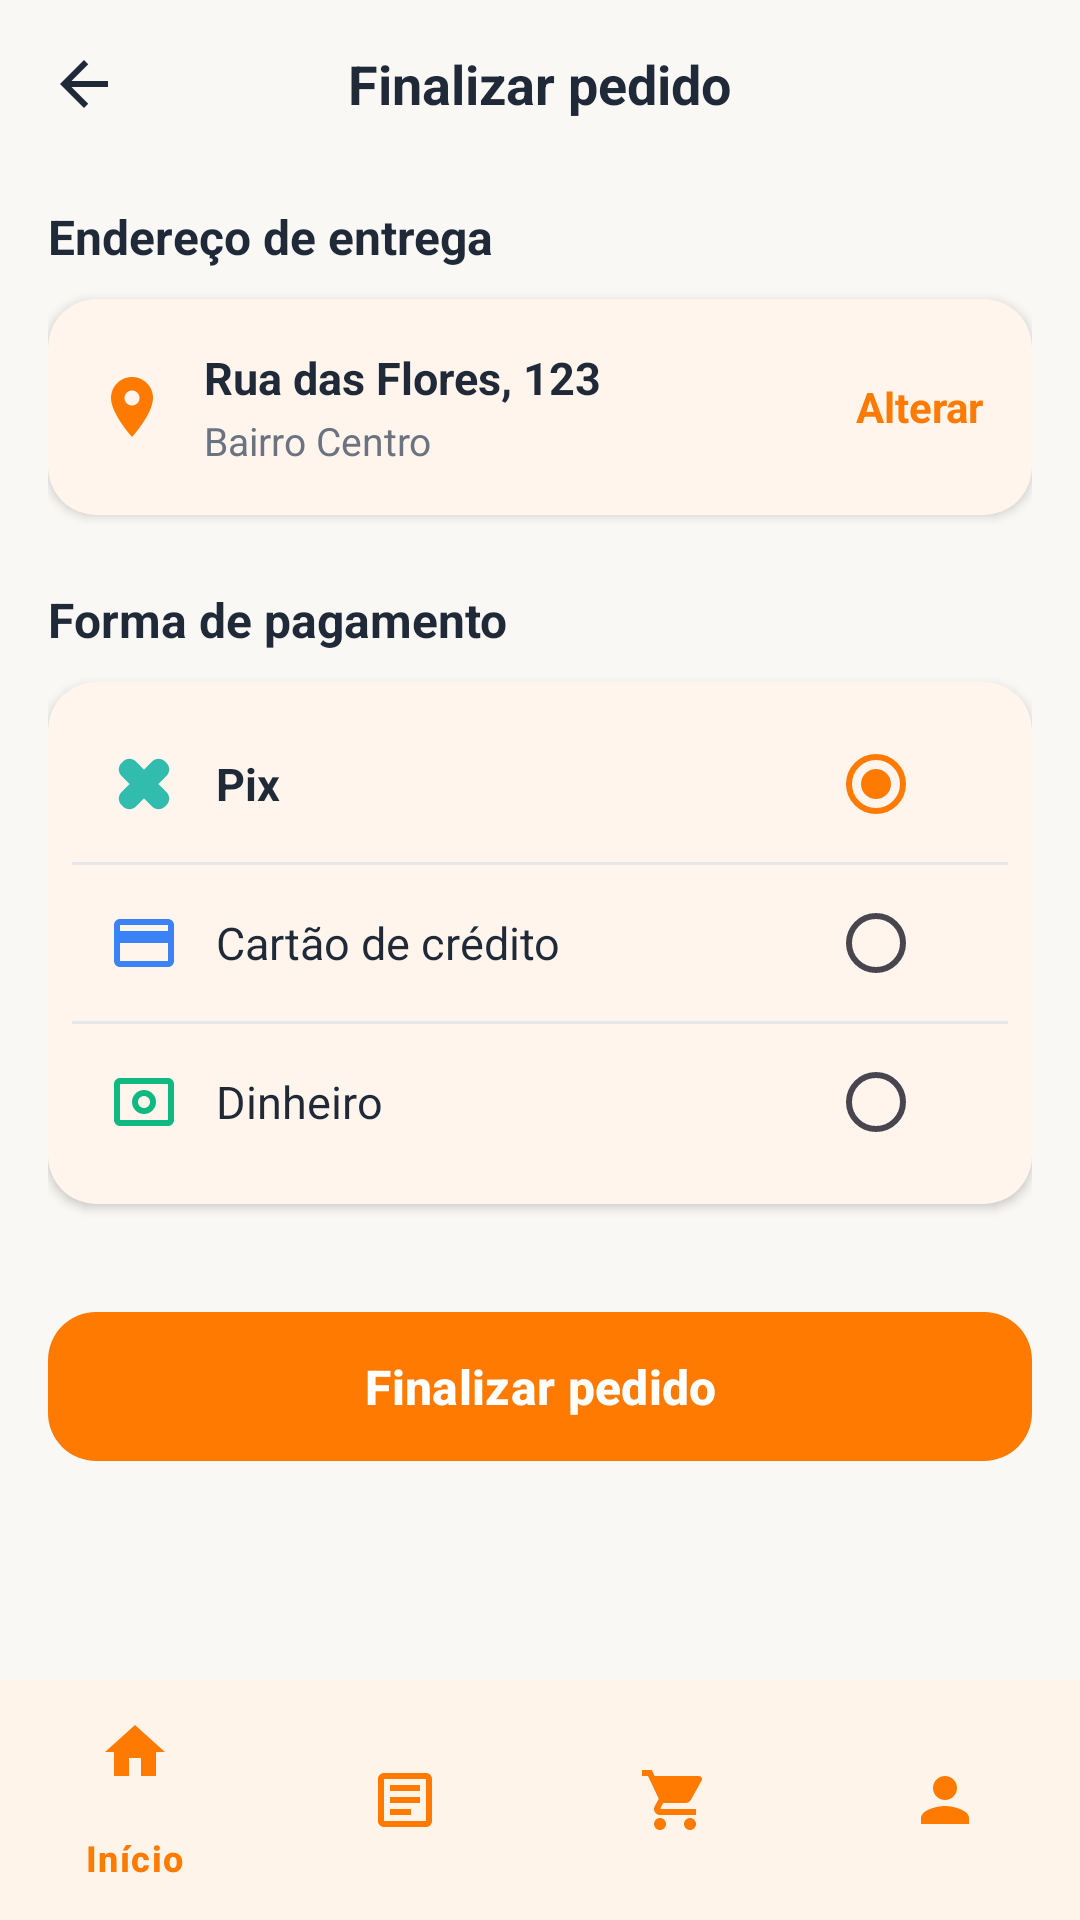

Here is an Android app screen rendered from its layout file. Give the layout XML and the strings, colors and styles it references.
<!-- AndroidManifest.xml: application theme Theme.PadariaZero -->
<!-- res/layout/activity_checkout.xml -->
<?xml version="1.0" encoding="utf-8"?>
<androidx.constraintlayout.widget.ConstraintLayout xmlns:android="http://schemas.android.com/apk/res/android"
    xmlns:app="http://schemas.android.com/apk/res-auto"
    android:layout_width="match_parent"
    android:layout_height="match_parent"
    android:background="@color/light_background">

    
    <RelativeLayout
        android:id="@+id/topBarCheckout"
        android:layout_width="match_parent"
        android:layout_height="56dp"
        android:paddingHorizontal="16dp"
        app:layout_constraintTop_toTopOf="parent">

        <ImageView
            android:id="@+id/btnCheckoutBack"
            android:layout_width="24dp"
            android:layout_height="24dp"
            android:layout_centerVertical="true"
            android:contentDescription="@string/finish_order"
            android:src="@drawable/ic_back" />

        <TextView
            android:layout_width="wrap_content"
            android:layout_height="wrap_content"
            android:layout_centerInParent="true"
            android:text="@string/finish_order"
            android:textColor="@color/text_primary"
            android:textSize="18sp"
            android:textStyle="bold" />

    </RelativeLayout>

    <androidx.core.widget.NestedScrollView
        android:layout_width="match_parent"
        android:layout_height="0dp"
        app:layout_constraintBottom_toTopOf="@id/bottomNavigation"
        app:layout_constraintTop_toBottomOf="@id/topBarCheckout">

        <LinearLayout
            android:layout_width="match_parent"
            android:layout_height="wrap_content"
            android:orientation="vertical"
            android:paddingHorizontal="16dp"
            android:paddingBottom="24dp">

            
            <TextView
                android:layout_width="wrap_content"
                android:layout_height="wrap_content"
                android:layout_marginTop="12dp"
                android:text="@string/delivery_address_title"
                android:textColor="@color/text_primary"
                android:textSize="16sp"
                android:textStyle="bold" />

            
            <com.google.android.material.card.MaterialCardView
                android:layout_width="match_parent"
                android:layout_height="wrap_content"
                android:layout_marginTop="10dp"
                app:cardCornerRadius="16dp"
                app:cardElevation="2dp"
                app:strokeWidth="0dp">

                <RelativeLayout
                    android:layout_width="match_parent"
                    android:layout_height="wrap_content"
                    android:padding="16dp">

                    <ImageView
                        android:id="@+id/imgPinCheckout"
                        android:layout_width="24dp"
                        android:layout_height="24dp"
                        android:layout_centerVertical="true"
                        android:contentDescription="@string/delivery_address_title"
                        android:src="@drawable/ic_location_pin" />

                    <LinearLayout
                        android:layout_width="wrap_content"
                        android:layout_height="wrap_content"
                        android:layout_centerVertical="true"
                        android:layout_marginStart="12dp"
                        android:layout_toEndOf="@id/imgPinCheckout"
                        android:orientation="vertical">

                        <TextView
                            android:layout_width="wrap_content"
                            android:layout_height="wrap_content"
                            android:text="@string/street_address_sample"
                            android:textColor="@color/text_primary"
                            android:textSize="15sp"
                            android:textStyle="bold" />

                        <TextView
                            android:layout_width="wrap_content"
                            android:layout_height="wrap_content"
                            android:layout_marginTop="2dp"
                            android:text="@string/bairro_sample"
                            android:textColor="@color/text_secondary"
                            android:textSize="13sp" />

                    </LinearLayout>

                    <TextView
                        android:layout_width="wrap_content"
                        android:layout_height="wrap_content"
                        android:layout_alignParentEnd="true"
                        android:layout_centerVertical="true"
                        android:text="@string/change"
                        android:textColor="@color/orange_primary"
                        android:textSize="14sp"
                        android:textStyle="bold" />

                </RelativeLayout>

            </com.google.android.material.card.MaterialCardView>

            
            <TextView
                android:layout_width="wrap_content"
                android:layout_height="wrap_content"
                android:layout_marginTop="24dp"
                android:text="@string/payment_method_title"
                android:textColor="@color/text_primary"
                android:textSize="16sp"
                android:textStyle="bold" />

            
            <com.google.android.material.card.MaterialCardView
                android:layout_width="match_parent"
                android:layout_height="wrap_content"
                android:layout_marginTop="10dp"
                app:cardCornerRadius="16dp"
                app:cardElevation="2dp"
                app:strokeWidth="0dp">

                <LinearLayout
                    android:layout_width="match_parent"
                    android:layout_height="wrap_content"
                    android:orientation="vertical"
                    android:padding="8dp">

                    
                    <LinearLayout
                        android:layout_width="match_parent"
                        android:layout_height="52dp"
                        android:gravity="center_vertical"
                        android:paddingHorizontal="12dp">

                        <ImageView
                            android:layout_width="24dp"
                            android:layout_height="24dp"
                            android:contentDescription="@string/pix"
                            android:src="@drawable/ic_pix" />

                        <TextView
                            android:layout_width="0dp"
                            android:layout_height="wrap_content"
                            android:layout_marginStart="12dp"
                            android:layout_weight="1"
                            android:text="@string/pix"
                            android:textColor="@color/text_primary"
                            android:textSize="15sp"
                            android:textStyle="bold" />

                        <RadioButton
                            android:layout_width="wrap_content"
                            android:layout_height="wrap_content"
                            android:checked="true" />

                    </LinearLayout>

                    <View
                        android:layout_width="match_parent"
                        android:layout_height="1dp"
                        android:background="@color/divider_color" />

                    
                    <LinearLayout
                        android:layout_width="match_parent"
                        android:layout_height="52dp"
                        android:gravity="center_vertical"
                        android:paddingHorizontal="12dp">

                        <ImageView
                            android:layout_width="24dp"
                            android:layout_height="24dp"
                            android:contentDescription="@string/credit_card"
                            android:src="@drawable/ic_credit_card" />

                        <TextView
                            android:layout_width="0dp"
                            android:layout_height="wrap_content"
                            android:layout_marginStart="12dp"
                            android:layout_weight="1"
                            android:text="@string/credit_card"
                            android:textColor="@color/text_primary"
                            android:textSize="15sp" />

                        <RadioButton
                            android:layout_width="wrap_content"
                            android:layout_height="wrap_content"
                            android:checked="false" />

                    </LinearLayout>

                    <View
                        android:layout_width="match_parent"
                        android:layout_height="1dp"
                        android:background="@color/divider_color" />

                    
                    <LinearLayout
                        android:layout_width="match_parent"
                        android:layout_height="52dp"
                        android:gravity="center_vertical"
                        android:paddingHorizontal="12dp">

                        <ImageView
                            android:layout_width="24dp"
                            android:layout_height="24dp"
                            android:contentDescription="@string/cash"
                            android:src="@drawable/ic_cash" />

                        <TextView
                            android:layout_width="0dp"
                            android:layout_height="wrap_content"
                            android:layout_marginStart="12dp"
                            android:layout_weight="1"
                            android:text="@string/cash"
                            android:textColor="@color/text_primary"
                            android:textSize="15sp" />

                        <RadioButton
                            android:layout_width="wrap_content"
                            android:layout_height="wrap_content"
                            android:checked="false" />

                    </LinearLayout>

                </LinearLayout>

            </com.google.android.material.card.MaterialCardView>

            
            <com.google.android.material.button.MaterialButton
                android:id="@+id/btnConfirmCheckout"
                style="@style/Widget.PadariaZero.Button.Primary"
                android:layout_width="match_parent"
                android:layout_height="wrap_content"
                android:layout_marginTop="32dp"
                android:text="@string/finish_order" />

        </LinearLayout>

    </androidx.core.widget.NestedScrollView>

    
    <com.google.android.material.bottomnavigation.BottomNavigationView
        android:id="@+id/bottomNavigation"
        android:layout_width="match_parent"
        android:layout_height="wrap_content"
        android:background="@color/light_surface"
        app:itemIconTint="@color/orange_primary"
        app:itemTextColor="@color/orange_primary"
        app:layout_constraintBottom_toBottomOf="parent"
        app:menu="@menu/bottom_nav_menu" />

</androidx.constraintlayout.widget.ConstraintLayout>
<!-- resources referenced by this layout -->
<resources>
  <color name="divider_color">#E5E7EB</color>
  <color name="light_background">#FAF8F5</color>
  <color name="light_surface">#FFFFFF</color>
  <color name="orange_primary">#FF7A00</color>
  <color name="text_primary">#1F2937</color>
  <color name="text_secondary">#6B7280</color>
  <!-- drawable ic_back (drawable) -->
  <vector xmlns:android="http://schemas.android.com/apk/res/android"
      android:width="24dp"
      android:height="24dp"
      android:viewportWidth="24"
      android:viewportHeight="24">
      <path
          android:fillColor="#1F2937"
          android:pathData="M20,11H7.83L13.42,5.41L12,4L4,12L12,20L13.41,18.59L7.83,13H20V11Z" />
  </vector>
  <!-- drawable ic_cash (drawable) -->
  <vector xmlns:android="http://schemas.android.com/apk/res/android"
      android:width="24dp"
      android:height="24dp"
      android:viewportWidth="24"
      android:viewportHeight="24">
      <path
          android:fillColor="#10B981"
          android:pathData="M12,8C9.79,8 8,9.79 8,12C8,14.21 9.79,16 12,16C14.21,16 16,14.21 16,12C16,9.79 14.21,8 12,8ZM12,14C10.9,14 10,13.1 10,12C10,10.9 10.9,10 12,10C13.1,10 14,10.9 14,12C14,13.1 13.1,14 12,14ZM20,4H4C2.89,4 2,4.89 2,6V18C2,19.1 2.89,20 4,20H20C21.1,20 22,19.1 22,18V6C22,4.89 21.1,4 20,4ZM20,18H4V6H20V18Z" />
  </vector>
  <!-- drawable ic_credit_card (drawable) -->
  <vector xmlns:android="http://schemas.android.com/apk/res/android"
      android:width="24dp"
      android:height="24dp"
      android:viewportWidth="24"
      android:viewportHeight="24">
      <path
          android:fillColor="#3B82F6"
          android:pathData="M20,4H4C2.89,4 2,4.89 2,6V18C2,19.1 2.89,20 4,20H20C21.1,20 22,19.1 22,18V6C22,4.89 21.1,4 20,4ZM20,18H4V12H20V18ZM20,8H4V6H20V8Z" />
  </vector>
  <!-- drawable ic_location_pin (drawable) -->
  <vector xmlns:android="http://schemas.android.com/apk/res/android"
      android:width="24dp"
      android:height="24dp"
      android:viewportWidth="24"
      android:viewportHeight="24">
      <path
          android:fillColor="#FF7A00"
          android:pathData="M12,2C8.13,2 5,5.13 5,9C5,14.25 12,22 12,22C12,22 19,14.25 19,9C19,5.13 15.87,2 12,2ZM12,11.5C10.62,11.5 9.5,10.38 9.5,9C9.5,7.62 10.62,6.5 12,6.5C13.38,6.5 14.5,7.62 14.5,9C14.5,10.38 13.38,11.5 12,11.5Z" />
  </vector>
  <string name="bairro_sample">Bairro Centro</string>
  <string name="cash">Dinheiro</string>
  <string name="change">Alterar</string>
  <string name="credit_card">Cartão de crédito</string>
  <string name="delivery_address_title">Endereço de entrega</string>
  <string name="finish_order">Finalizar pedido</string>
  <string name="payment_method_title">Forma de pagamento</string>
  <string name="pix">Pix</string>
  <string name="street_address_sample">Rua das Flores, 123</string>
  <style name="Widget.PadariaZero.Button.Primary" parent="Widget.Material3.Button">
          <item name="backgroundTint">@color/orange_primary</item>
          <item name="android:textColor">@color/white</item>
          <item name="android:textSize">16sp</item>
          <item name="android:textStyle">bold</item>
          <item name="cornerRadius">16dp</item>
          <item name="android:paddingTop">14dp</item>
          <item name="android:paddingBottom">14dp</item>
      </style>
  <style name="Theme.PadariaZero" parent="Base.Theme.PadariaZero" />
  <color name="white">#FFFFFFFF</color>
  <color name="orange_light_bg">#FFF3E0</color>
  <color name="orange_primary_dark">#E06200</color>
  <color name="orange_secondary">#FF9500</color>
</resources>
